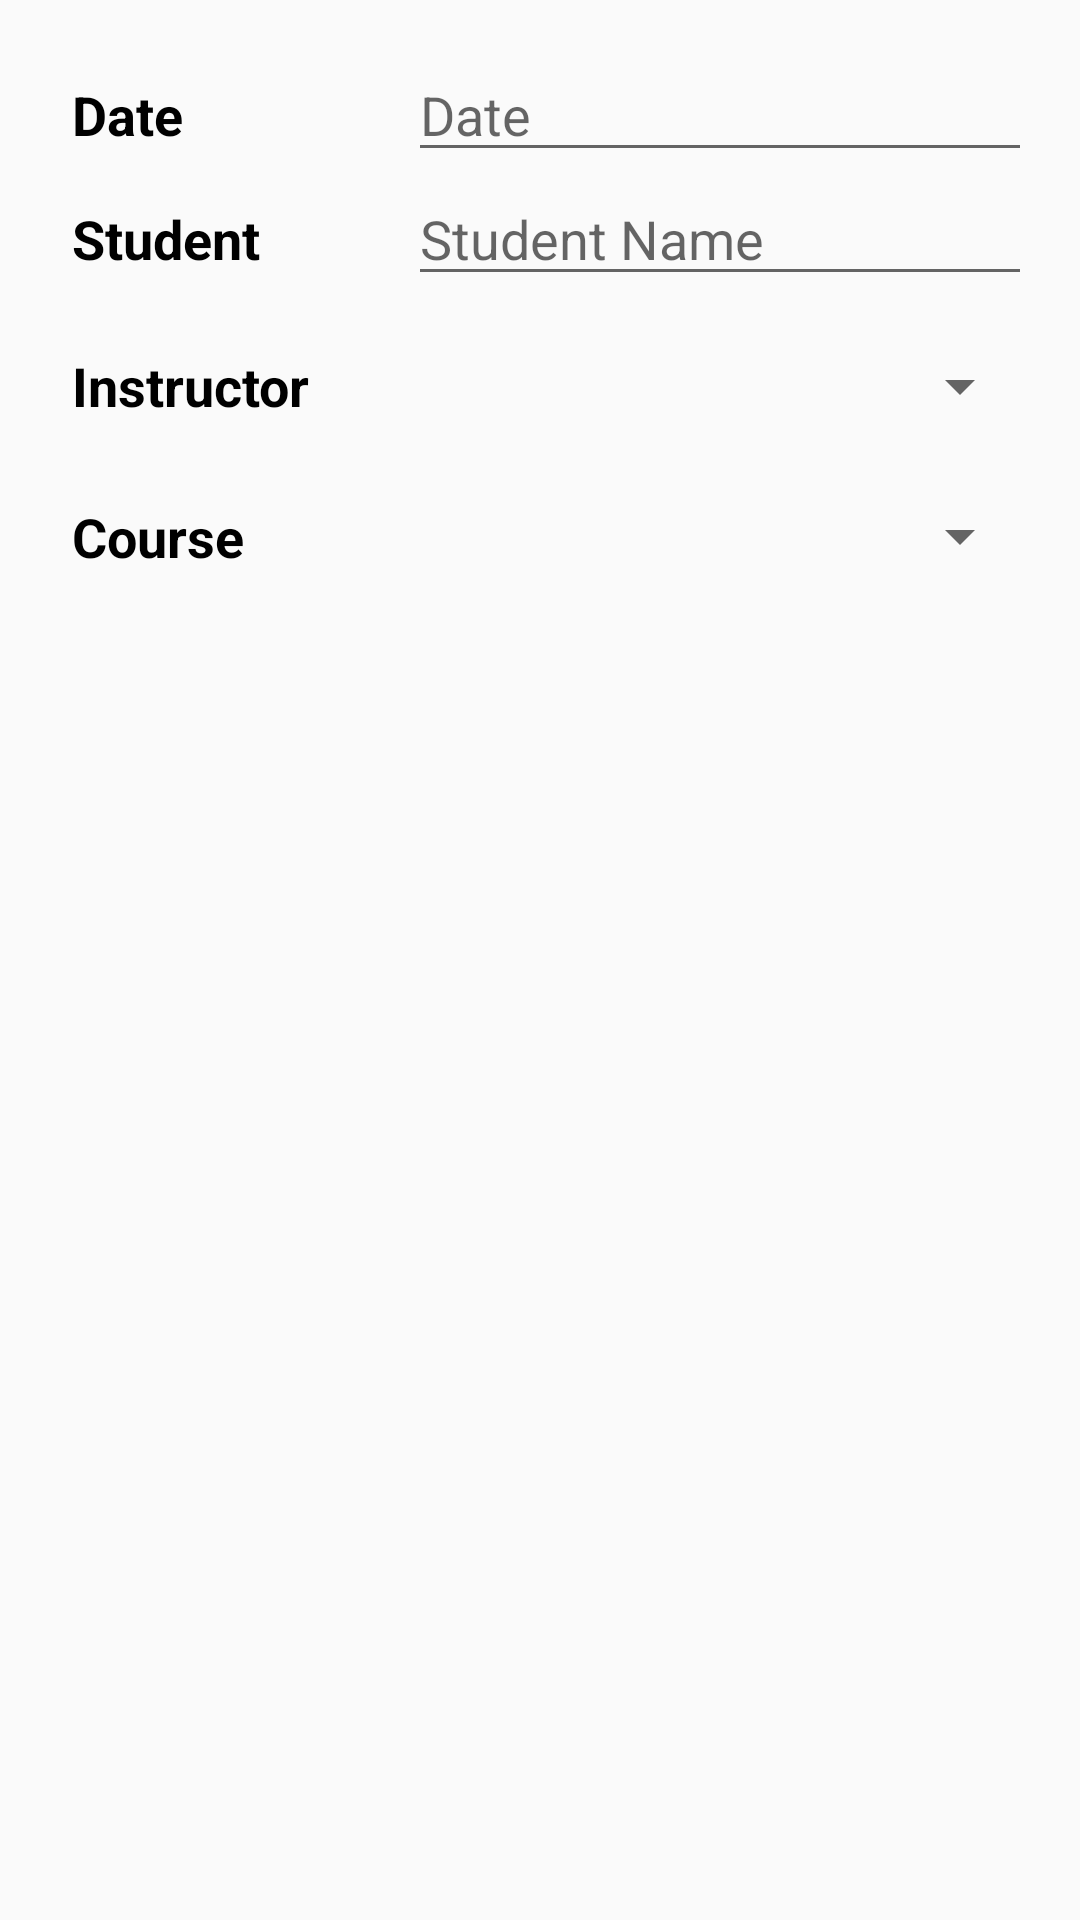

Write the Android layout XML for this screen, with the resource values it uses.
<!-- AndroidManifest.xml: application theme AppTheme -->
<!-- res/layout/activity_attendance_editor.xml -->
<?xml version="1.0" encoding="utf-8"?>
<LinearLayout
    xmlns:android="http://schemas.android.com/apk/res/android"
    xmlns:tools="http://schemas.android.com/tools"
    android:layout_width="match_parent"
    android:layout_height="match_parent"
    android:orientation="vertical"
    android:padding="@dimen/activity_margin"
    tools:context=".Attendance.AttendanceEditorActivity">


    <LinearLayout
        android:layout_width="match_parent"
        android:layout_height="wrap_content"
        android:orientation="horizontal">
        <TextView
            android:text="Date"
            android:layout_height="40dp"
            style="@style/AttenEditorStyle" />

          <EditText
                android:id="@+id/edit_date"
                android:hint="Date"
                android:inputType="text"
                style="@style/EditorFieldStyle" />
    </LinearLayout>

  <LinearLayout
        android:id="@+id/container_stuname"
        android:layout_width="match_parent"
        android:layout_height="wrap_content"
        android:orientation="horizontal">

     <TextView
            android:text="Student"
         android:layout_height="40dp"
         style="@style/AttenEditorStyle" />
      <EditText
          android:id="@+id/edit_sname"
          android:hint="Student Name"
          android:inputType="text"
          style="@style/EditorFieldStyle" />
    </LinearLayout>

    <LinearLayout
        android:id="@+id/container_instructor"
        android:layout_width="match_parent"
        android:layout_height="wrap_content"
        android:orientation="horizontal">
        <TextView
            android:text="Instructor"
            style="@style/AttenEditorStyle" />
        <Spinner
            android:id="@+id/edit_inst"
            android:layout_width="match_parent"
            android:layout_height="match_parent" />


    </LinearLayout>


    <LinearLayout
        android:id="@+id/container_course"
        android:layout_width="match_parent"
        android:layout_height="wrap_content"
        android:orientation="horizontal">
        <TextView
            android:text="Course"
            android:layout_height="40dp"
            style="@style/AttenEditorStyle" />
        <Spinner
            android:id="@+id/course_Spinner"
            android:layout_width="match_parent"
            android:layout_height="match_parent" />
    </LinearLayout>

</LinearLayout>
<!-- resources referenced by this layout -->
<resources>
  <dimen name="activity_margin">16dp</dimen>
  <style name="AttenEditorStyle">
          <item name="android:layout_width">120dp</item>
          <item name="android:layout_height">@dimen/list_item_height</item>
          <item name="android:gravity">center_vertical</item>
          <item name="android:padding">8dp</item>
          <item name="android:textColor">@android:color/black</item>
          <item name="android:textStyle">bold</item>
          <item name="android:textAppearance">?android:textAppearanceMedium</item>
      </style>
  <style name="EditorFieldStyle">
          <item name="android:layout_height">wrap_content</item>
          <item name="android:layout_width">match_parent</item>
          <item name="android:textAppearance">?android:textAppearanceMedium</item>
      </style>
  <style name="AppTheme" parent="Theme.AppCompat.Light.DarkActionBar">
          
          <item name="colorPrimary">@color/colorPrimary</item>
          <item name="colorPrimaryDark">@color/colorPrimaryDark</item>
          <item name="colorAccent">@color/colorAccent</item>
      </style>
  <dimen name="list_item_height">60dp</dimen>
  <color name="colorPrimary">#3F51B5</color>
  <color name="colorPrimaryDark">#303F9F</color>
  <color name="colorAccent">#FF4081</color>
</resources>
